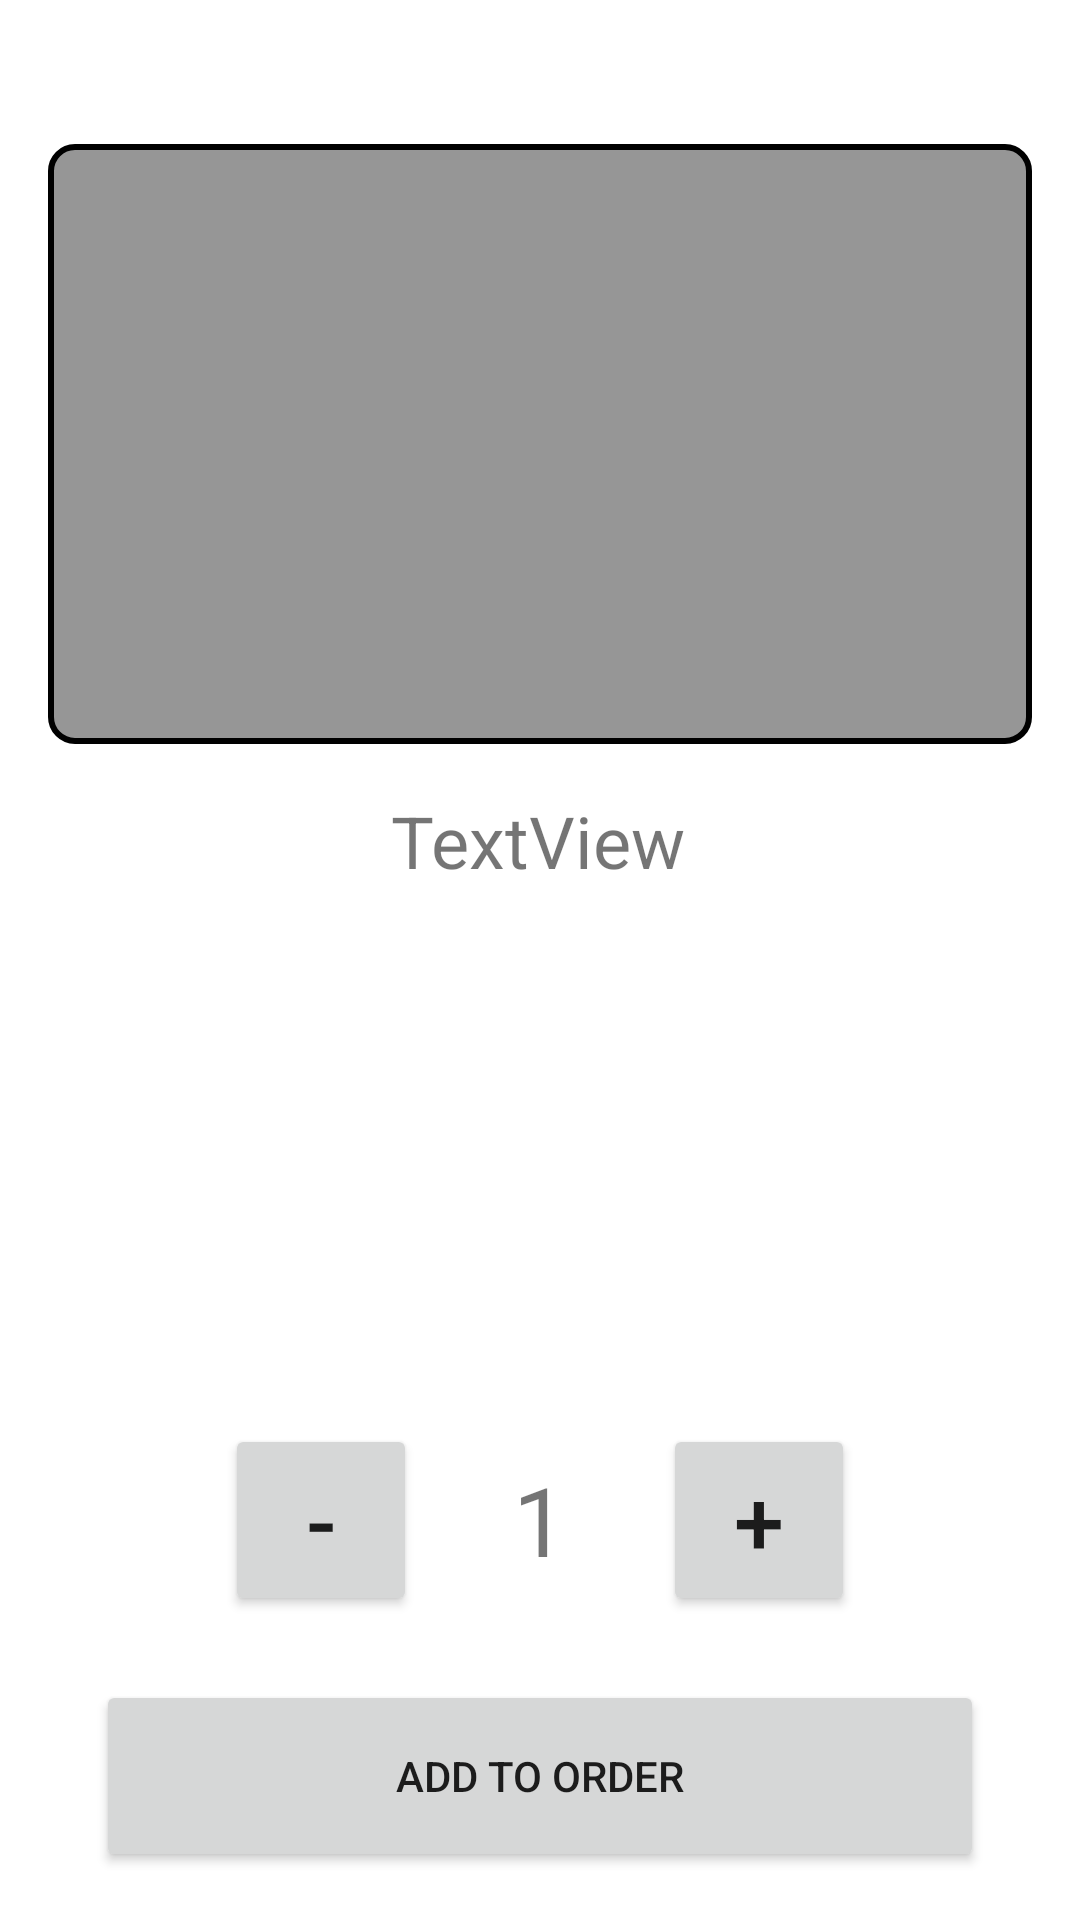

The Android layout XML behind this screen, and the referenced resources:
<!-- AndroidManifest.xml: application theme Theme.FiveMealsMobileProject -->
<!-- res/layout/fragment_home_product_details.xml -->
<?xml version="1.0" encoding="utf-8"?>
<androidx.constraintlayout.widget.ConstraintLayout xmlns:android="http://schemas.android.com/apk/res/android"
    xmlns:app="http://schemas.android.com/apk/res-auto"
    xmlns:tools="http://schemas.android.com/tools"
    android:layout_width="match_parent"
    android:layout_height="match_parent"
    tools:context=".home.HomeProductDetailsFragment">

    <ImageView
        android:id="@+id/imageViewProductDetailsImage"
        android:layout_width="0dp"
        android:layout_height="200dp"
        android:layout_marginStart="16dp"
        android:layout_marginEnd="16dp"
        android:background="@drawable/image_view_style"
        android:scaleType="centerCrop"
        app:layout_constraintEnd_toEndOf="parent"
        app:layout_constraintHorizontal_bias="0.0"
        app:layout_constraintStart_toStartOf="parent"
        app:layout_constraintTop_toBottomOf="@+id/imageViewProductDetailsGoBackButton"
        tools:src="@tools:sample/avatars" />

    <TextView
        android:id="@+id/textViewProductDetailsTitle"
        android:layout_width="wrap_content"
        android:layout_height="wrap_content"
        android:layout_marginTop="16dp"
        android:text="TextView"
        android:textSize="24dp"
        app:layout_constraintEnd_toEndOf="parent"
        app:layout_constraintHorizontal_bias="0.498"
        app:layout_constraintStart_toStartOf="parent"
        app:layout_constraintTop_toBottomOf="@+id/imageViewProductDetailsImage" />

    <ImageView
        android:id="@+id/imageViewProductDetailsGoBackButton"
        android:layout_width="32dp"
        android:layout_height="32dp"
        android:layout_marginStart="16dp"
        android:layout_marginTop="16dp"
        android:src="@drawable/ic_baseline_arrow_back_ios_24"
        app:layout_constraintStart_toStartOf="parent"
        app:layout_constraintTop_toTopOf="parent"
        tools:ignore="UsingOnClickInXml" />

    <Button
        android:id="@+id/buttonProductDetailsAddQuantity"
        android:layout_width="64dp"
        android:layout_height="64dp"
        android:layout_marginStart="32dp"
        android:gravity="center"
        android:padding="0dp"
        android:text="+"
        android:textSize="30sp"
        app:iconPadding="0dp"
        app:layout_constraintBottom_toBottomOf="@+id/textViewProductDetailsQuantity"
        app:layout_constraintStart_toEndOf="@+id/textViewProductDetailsQuantity"
        app:layout_constraintTop_toTopOf="@+id/textViewProductDetailsQuantity" />

    <Button
        android:id="@+id/buttonProductDetailsRemoveQuantity"
        android:layout_width="64dp"
        android:layout_height="64dp"
        android:layout_marginEnd="32dp"
        android:gravity="center"
        android:padding="0dp"
        android:text="-"
        android:textSize="30sp"
        app:iconPadding="0dp"
        app:layout_constraintBottom_toBottomOf="@+id/textViewProductDetailsQuantity"
        app:layout_constraintEnd_toStartOf="@+id/textViewProductDetailsQuantity"
        app:layout_constraintTop_toTopOf="@+id/textViewProductDetailsQuantity" />

    <TextView
        android:id="@+id/textViewProductDetailsQuantity"
        android:layout_width="wrap_content"
        android:layout_height="wrap_content"
        android:layout_marginBottom="32dp"
        android:text="1"
        android:textSize="32sp"
        app:layout_constraintBottom_toTopOf="@+id/buttonProductDetailsAddToOrder"
        app:layout_constraintEnd_toEndOf="parent"
        app:layout_constraintStart_toStartOf="parent" />

    <Button
        android:id="@+id/buttonProductDetailsAddToOrder"
        android:layout_width="0dp"
        android:layout_height="64dp"
        android:layout_marginStart="32dp"
        android:layout_marginEnd="32dp"
        android:layout_marginBottom="16dp"
        android:text="@string/add_to_order"
        app:layout_constraintBottom_toBottomOf="parent"
        app:layout_constraintEnd_toEndOf="parent"
        app:layout_constraintStart_toStartOf="parent" />
</androidx.constraintlayout.widget.ConstraintLayout>
<!-- resources referenced by this layout -->
<resources>
  <!-- drawable image_view_style (drawable) -->
  <?xml version="1.0" encoding="utf-8"?>
  <shape xmlns:android="http://schemas.android.com/apk/res/android"
      android:shape="rectangle">
      <solid android:color="#F0909090" />
      <stroke android:width="2dp" android:color="#000000" />
      <corners
          android:radius="8dp"/>
  </shape>
  <string name="add_to_order">Add to Order</string>
  <style name="Theme.FiveMealsMobileProject" parent="Theme.MaterialComponents.DayNight.DarkActionBar">
          
          <item name="colorPrimary">#BBC310</item>
          <item name="colorPrimaryVariant">@color/purple_700</item>
          <item name="colorOnPrimary">@color/white</item>
          
          <item name="colorSecondary">@color/teal_200</item>
          <item name="colorSecondaryVariant">@color/teal_700</item>
          <item name="colorOnSecondary">@color/black</item>
          
          <item name="windowActionBar">false</item>
          <item name="windowNoTitle">true</item>
      </style>
  <color name="purple_700">#FF3700B3</color>
  <color name="white">#FFFFFFFF</color>
  <color name="teal_200">#FF03DAC5</color>
  <color name="teal_700">#FF018786</color>
  <color name="black">#FF000000</color>
</resources>
